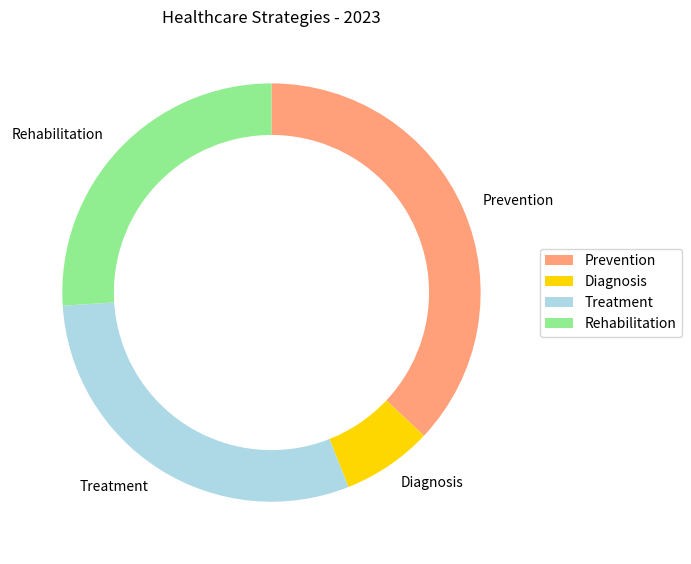

Reproduce this figure in Python. (Note: this script raises an exception after producing the figure.)

import matplotlib.pyplot as plt
import numpy as np

data_labels = ['Prevention', 'Diagnosis', 'Treatment', 'Rehabilitation']
line_labels = ['Category', 'ratio']
data = np.array([[37,7,30,26]])

fig = plt.figure(figsize=(7,7))
ax = fig.add_subplot(111)

colors = ['#FFA07A','#FFD700','#ADD8E6','#90EE90']

ax.pie(data[0], labels=data_labels, colors=colors, startangle=90, counterclock=False)
circle = plt.Circle((0,0), 0.75, color='white')
ax.add_artist(circle)

ax.set_title('Healthcare Strategies - 2023')
ax.legend(data_labels, loc="center left", bbox_to_anchor=(1, 0, 0.5, 1))

plt.tight_layout()
plt.savefig('/cpfs01/user/yanxiangchao/code0/gpt_chart/structchart_simulation/simulated_data_corner_cases/rings/png/20231227-075221_27.png')
plt.clf()
